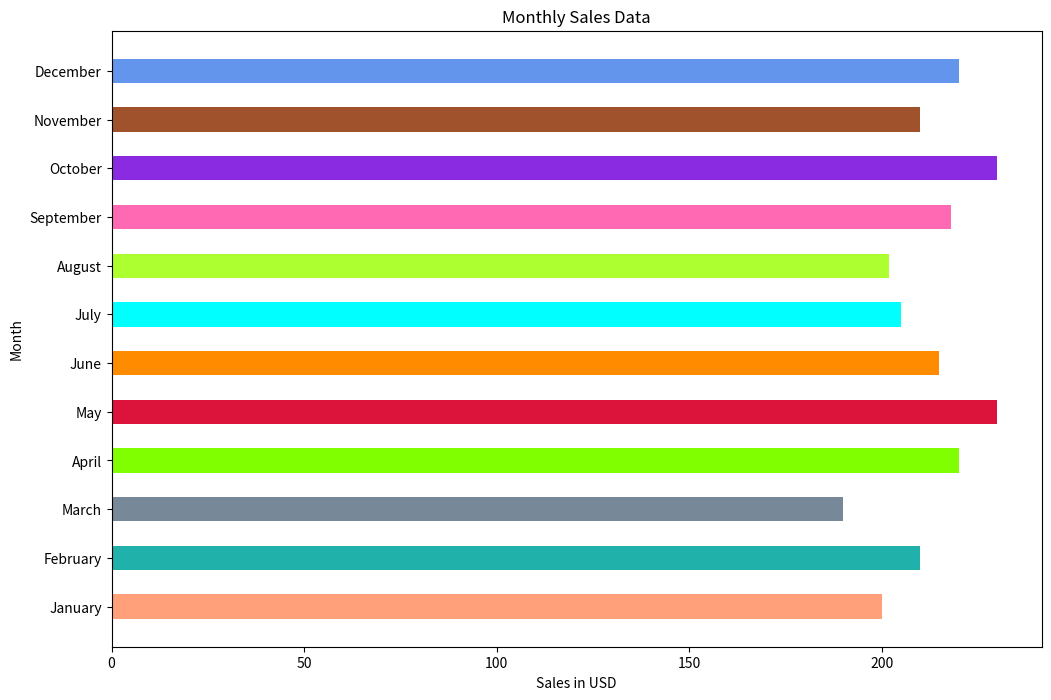

Reproduce this figure in Python.

import matplotlib.pyplot as plt

# Data
months = ['January', 'February', 'March', 'April', 'May', 'June', 
          'July', 'August', 'September', 'October', 'November', 'December']
sales = [200, 210, 190, 220, 230, 215, 205, 202, 218, 230, 210, 220]

# Create horizontal bar chart
plt.figure(figsize=(12, 8))  # Width, Height of the chart
plt.barh(months, sales, color=['#FFA07A', '#20B2AA', '#778899', '#7FFF00', '#DC143C', '#FF8C00', 
                               '#00FFFF', '#ADFF2F', '#FF69B4', '#8A2BE2', '#A0522D', '#6495ED'], 
         height=0.5)  # Height of the bands

# Set the title and labels
plt.title('Monthly Sales Data')
plt.xlabel('Sales in USD')
plt.ylabel('Month')

# Show the plot
plt.show()
